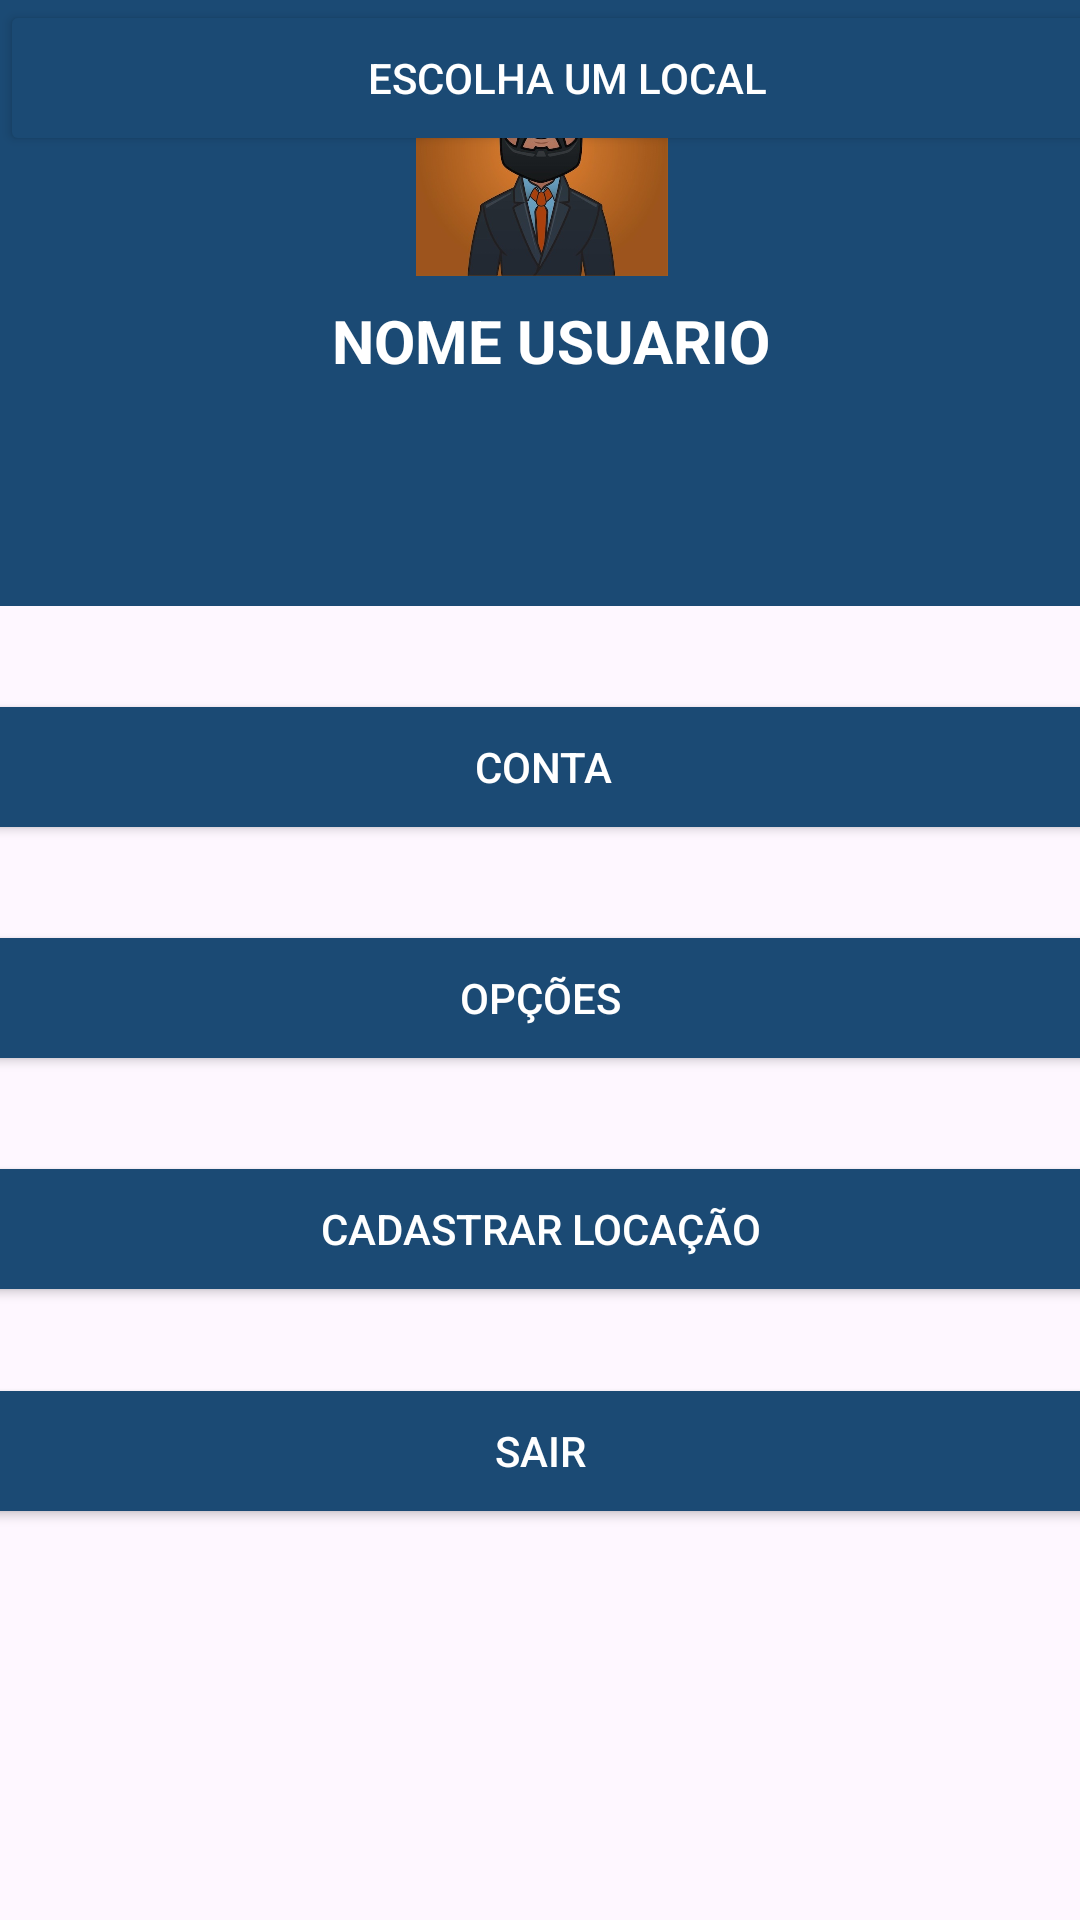

Layout XML and referenced resources for this Android screen:
<!-- AndroidManifest.xml: application theme Theme.Hotelll -->
<!-- res/layout/fragment_conta.xml -->
<?xml version="1.0" encoding="utf-8"?>
<FrameLayout xmlns:android="http://schemas.android.com/apk/res/android"
    xmlns:app="http://schemas.android.com/apk/res-auto"
    xmlns:tools="http://schemas.android.com/tools"
    android:layout_width="match_parent"
    android:layout_height="match_parent"
    tools:context=".ui.conta.Conta">

    <Button
        android:id="@+id/btnlocal3"
        android:layout_width="378dp"
        android:layout_height="52dp"
        android:layout_centerHorizontal="true"
        android:backgroundTint="@color/azul_principal"
        android:onClick="MostrarLocal"
        android:text="Escolha um Local"
        android:textColor="@color/white"
        tools:layout_editor_absoluteX="17dp"
        tools:layout_editor_absoluteY="280dp" />

    <androidx.constraintlayout.widget.ConstraintLayout
        android:layout_width="match_parent"
        android:layout_height="match_parent">

        <Button
            android:id="@+id/apcao3"
            android:layout_width="378dp"
            android:layout_height="52dp"
            android:layout_centerHorizontal="true"
            android:layout_marginStart="16dp"
            android:layout_marginTop="25dp"
            android:layout_marginEnd="17dp"
            android:backgroundTint="@color/azul_principal"
            android:onClick="MostrarLocal"
            android:text="Cadastrar Locação"
            android:textColor="@color/white"
            app:layout_constraintEnd_toEndOf="parent"
            app:layout_constraintStart_toStartOf="parent"
            app:layout_constraintTop_toBottomOf="@+id/apcao2" />

        <Button
            android:id="@+id/apcao4"
            android:layout_width="378dp"
            android:layout_height="52dp"
            android:layout_centerHorizontal="true"
            android:layout_marginStart="16dp"
            android:layout_marginTop="22dp"
            android:layout_marginEnd="17dp"
            android:backgroundTint="@color/azul_principal"
            android:onClick="MostrarLocal"
            android:text="Sair"
            android:textColor="@color/white"
            app:layout_constraintEnd_toEndOf="parent"
            app:layout_constraintStart_toStartOf="parent"
            app:layout_constraintTop_toBottomOf="@+id/apcao3" />

        <Button
            android:id="@+id/apcao1"
            android:layout_width="378dp"
            android:layout_height="52dp"
            android:layout_centerHorizontal="true"
            android:layout_marginStart="17dp"
            android:layout_marginTop="28dp"
            android:layout_marginEnd="16dp"
            android:backgroundTint="@color/azul_principal"
            android:onClick="MostrarLocal"
            android:text="Conta"
            android:textColor="@color/white"
            app:layout_constraintEnd_toEndOf="parent"
            app:layout_constraintStart_toStartOf="parent"
            app:layout_constraintTop_toBottomOf="@+id/frameLayout2" />

        <Button
            android:id="@+id/apcao2"
            android:layout_width="378dp"
            android:layout_height="52dp"
            android:layout_centerHorizontal="true"
            android:layout_marginStart="16dp"
            android:layout_marginTop="25dp"
            android:layout_marginEnd="17dp"
            android:backgroundTint="@color/azul_principal"
            android:onClick="MostrarLocal"
            android:text="Opções"
            android:textColor="@color/white"
            app:layout_constraintEnd_toEndOf="parent"
            app:layout_constraintStart_toStartOf="parent"
            app:layout_constraintTop_toBottomOf="@+id/apcao1" />

        <FrameLayout
            android:id="@+id/frameLayout2"
            android:layout_width="461dp"
            android:layout_height="303dp"
            android:layout_marginBottom="540dp"
            app:layout_constraintBottom_toBottomOf="parent"
            app:layout_constraintEnd_toEndOf="parent"
            app:layout_constraintStart_toStartOf="parent"
            app:layout_constraintTop_toTopOf="parent">

            <androidx.constraintlayout.widget.ConstraintLayout
                android:layout_width="match_parent"
                android:layout_height="match_parent"
                android:background="@color/azul_principal">

                <com.google.android.material.imageview.ShapeableImageView
                    android:id="@+id/imageView3"
                    android:layout_width="197dp"
                    android:layout_height="84dp"
                    android:layout_marginStart="74dp"
                    android:layout_marginTop="27dp"
                    android:layout_marginEnd="74dp"
                    android:layout_marginBottom="28dp"
                    android:src="@drawable/perfil_perfil"
                    app:layout_constraintBottom_toBottomOf="parent"
                    app:layout_constraintEnd_toEndOf="parent"
                    app:layout_constraintStart_toStartOf="parent"
                    app:layout_constraintTop_toTopOf="parent" />

                <TextView
                    android:id="@+id/textView"
                    android:layout_width="184dp"
                    android:layout_height="40dp"
                    android:layout_marginStart="117dp"
                    android:layout_marginTop="8dp"
                    android:layout_marginEnd="111dp"
                    android:text="NOME USUARIO"
                    android:textAlignment="center"
                    android:textColor="@color/white"
                    android:textSize="20dp"
                    android:textStyle="bold"
                    app:layout_constraintEnd_toEndOf="parent"
                    app:layout_constraintStart_toStartOf="parent"
                    app:layout_constraintTop_toBottomOf="@+id/imageView3" />
            </androidx.constraintlayout.widget.ConstraintLayout>
        </FrameLayout>
    </androidx.constraintlayout.widget.ConstraintLayout>
</FrameLayout>
<!-- resources referenced by this layout -->
<resources>
  <color name="azul_principal">#1B4A74</color>
  <color name="white">#FFFFFFFF</color>
  <!-- drawable perfil_perfil: jpg bitmap (drawable, 42084 bytes) -->
  <style name="Theme.Hotelll" parent="Base.Theme.Hotelll" />
  <style name="Base.Theme.Hotelll" parent="Theme.Material3.DayNight.NoActionBar">
          
          
      </style>
</resources>
